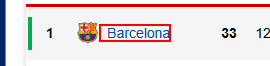
Task: Hola Mundo en UiPath
Workflow: 03.02 Marca Dificil

Step 1: find the element

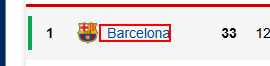
Step 2: get-text from the element

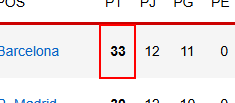
Step 3: get-text from the table cell

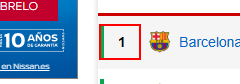
Step 4: get-text from the element

Step 5: find the element (same screen as step 1)
